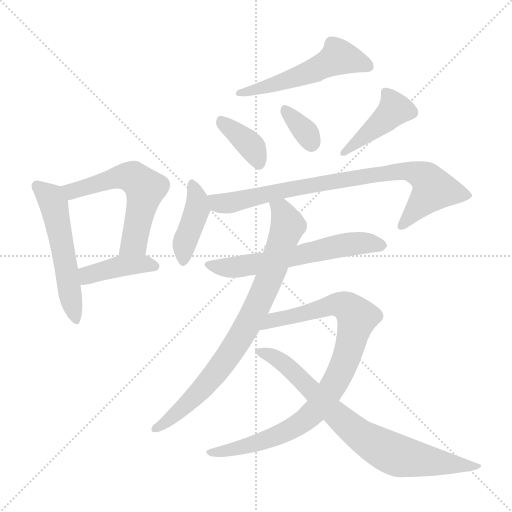
t = 0.00 s
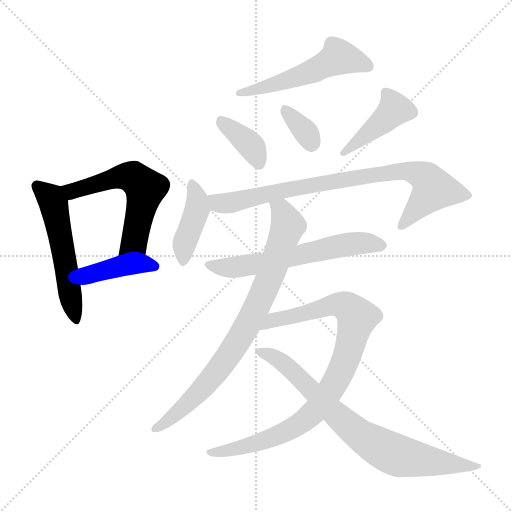
t = 1.89 s
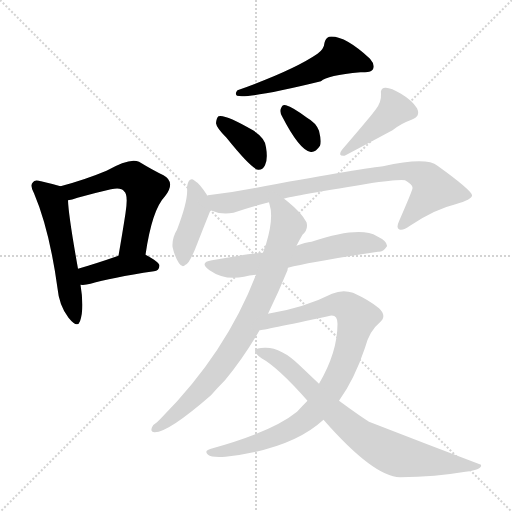
t = 3.78 s
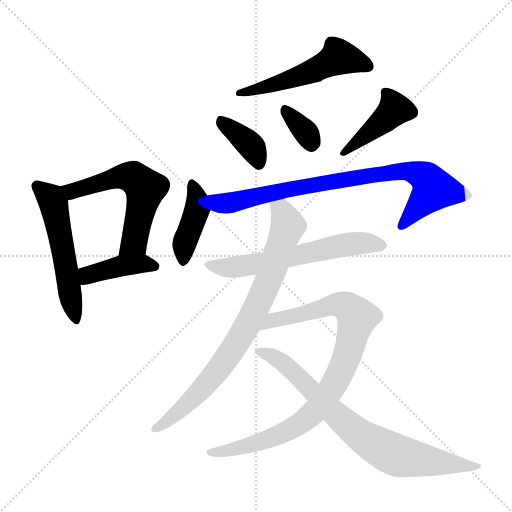
t = 5.68 s
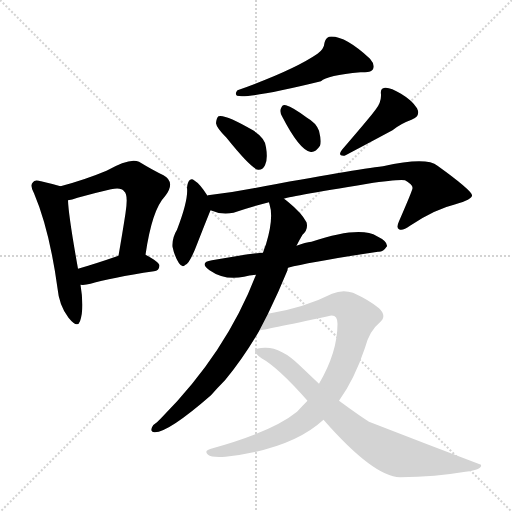
t = 7.57 s
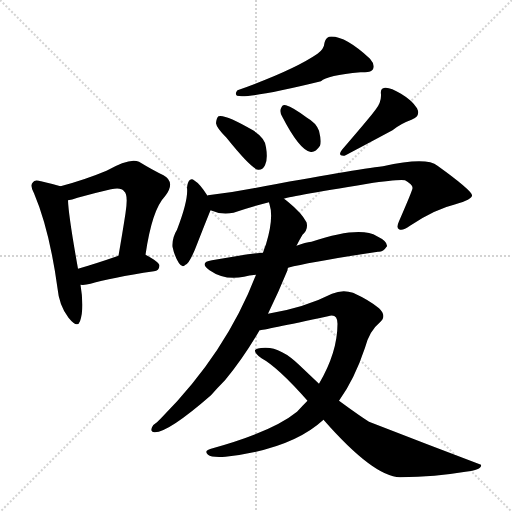
t = 9.46 s

The animated SVG that drew these frames (rendered in a browser with its animation timeline set to each time). Animation: 13 CSS @keyframes rules; one cycle of 9.46 s.

<svg version="1.1" viewBox="0 0 1024 1024" xmlns="http://www.w3.org/2000/svg">
  <g stroke="lightgray" stroke-dasharray="1,1" stroke-width="1" transform="scale(4, 4)">
    <line x1="0" y1="0" x2="256" y2="256"></line>
    <line x1="256" y1="0" x2="0" y2="256"></line>
    <line x1="128" y1="0" x2="128" y2="256"></line>
    <line x1="0" y1="128" x2="256" y2="128"></line>
  </g>
<g transform="scale(1, -1) translate(0, -900)">
   <style type="text/css">
    @keyframes keyframes0 {
      from {
       stroke: blue;
       stroke-dashoffset: 536;
       stroke-width: 128;
       }
       64% {
       animation-timing-function: step-end;
       stroke: blue;
       stroke-dashoffset: 0;
       stroke-width: 128;
       }
       to {
       stroke: black;
       stroke-width: 1024;
       }
       }
       #make-me-a-hanzi-animation-0 {
         animation: keyframes0 0.686198s both;
         animation-delay: 0.000000s;
         animation-timing-function: linear;
       }
    @keyframes keyframes1 {
      from {
       stroke: blue;
       stroke-dashoffset: 572;
       stroke-width: 128;
       }
       65% {
       animation-timing-function: step-end;
       stroke: blue;
       stroke-dashoffset: 0;
       stroke-width: 128;
       }
       to {
       stroke: black;
       stroke-width: 1024;
       }
       }
       #make-me-a-hanzi-animation-1 {
         animation: keyframes1 0.715495s both;
         animation-delay: 0.686198s;
         animation-timing-function: linear;
       }
    @keyframes keyframes2 {
      from {
       stroke: blue;
       stroke-dashoffset: 410;
       stroke-width: 128;
       }
       57% {
       animation-timing-function: step-end;
       stroke: blue;
       stroke-dashoffset: 0;
       stroke-width: 128;
       }
       to {
       stroke: black;
       stroke-width: 1024;
       }
       }
       #make-me-a-hanzi-animation-2 {
         animation: keyframes2 0.583659s both;
         animation-delay: 1.401693s;
         animation-timing-function: linear;
       }
    @keyframes keyframes3 {
      from {
       stroke: blue;
       stroke-dashoffset: 532;
       stroke-width: 128;
       }
       63% {
       animation-timing-function: step-end;
       stroke: blue;
       stroke-dashoffset: 0;
       stroke-width: 128;
       }
       to {
       stroke: black;
       stroke-width: 1024;
       }
       }
       #make-me-a-hanzi-animation-3 {
         animation: keyframes3 0.682943s both;
         animation-delay: 1.985352s;
         animation-timing-function: linear;
       }
    @keyframes keyframes4 {
      from {
       stroke: blue;
       stroke-dashoffset: 375;
       stroke-width: 128;
       }
       55% {
       animation-timing-function: step-end;
       stroke: blue;
       stroke-dashoffset: 0;
       stroke-width: 128;
       }
       to {
       stroke: black;
       stroke-width: 1024;
       }
       }
       #make-me-a-hanzi-animation-4 {
         animation: keyframes4 0.555176s both;
         animation-delay: 2.668294s;
         animation-timing-function: linear;
       }
    @keyframes keyframes5 {
      from {
       stroke: blue;
       stroke-dashoffset: 340;
       stroke-width: 128;
       }
       53% {
       animation-timing-function: step-end;
       stroke: blue;
       stroke-dashoffset: 0;
       stroke-width: 128;
       }
       to {
       stroke: black;
       stroke-width: 1024;
       }
       }
       #make-me-a-hanzi-animation-5 {
         animation: keyframes5 0.526693s both;
         animation-delay: 3.223470s;
         animation-timing-function: linear;
       }
    @keyframes keyframes6 {
      from {
       stroke: blue;
       stroke-dashoffset: 426;
       stroke-width: 128;
       }
       58% {
       animation-timing-function: step-end;
       stroke: blue;
       stroke-dashoffset: 0;
       stroke-width: 128;
       }
       to {
       stroke: black;
       stroke-width: 1024;
       }
       }
       #make-me-a-hanzi-animation-6 {
         animation: keyframes6 0.596680s both;
         animation-delay: 3.750163s;
         animation-timing-function: linear;
       }
    @keyframes keyframes7 {
      from {
       stroke: blue;
       stroke-dashoffset: 411;
       stroke-width: 128;
       }
       57% {
       animation-timing-function: step-end;
       stroke: blue;
       stroke-dashoffset: 0;
       stroke-width: 128;
       }
       to {
       stroke: black;
       stroke-width: 1024;
       }
       }
       #make-me-a-hanzi-animation-7 {
         animation: keyframes7 0.584473s both;
         animation-delay: 4.346842s;
         animation-timing-function: linear;
       }
    @keyframes keyframes8 {
      from {
       stroke: blue;
       stroke-dashoffset: 820;
       stroke-width: 128;
       }
       73% {
       animation-timing-function: step-end;
       stroke: blue;
       stroke-dashoffset: 0;
       stroke-width: 128;
       }
       to {
       stroke: black;
       stroke-width: 1024;
       }
       }
       #make-me-a-hanzi-animation-8 {
         animation: keyframes8 0.917318s both;
         animation-delay: 4.931315s;
         animation-timing-function: linear;
       }
    @keyframes keyframes9 {
      from {
       stroke: blue;
       stroke-dashoffset: 606;
       stroke-width: 128;
       }
       66% {
       animation-timing-function: step-end;
       stroke: blue;
       stroke-dashoffset: 0;
       stroke-width: 128;
       }
       to {
       stroke: black;
       stroke-width: 1024;
       }
       }
       #make-me-a-hanzi-animation-9 {
         animation: keyframes9 0.743164s both;
         animation-delay: 5.848633s;
         animation-timing-function: linear;
       }
    @keyframes keyframes10 {
      from {
       stroke: blue;
       stroke-dashoffset: 805;
       stroke-width: 128;
       }
       72% {
       animation-timing-function: step-end;
       stroke: blue;
       stroke-dashoffset: 0;
       stroke-width: 128;
       }
       to {
       stroke: black;
       stroke-width: 1024;
       }
       }
       #make-me-a-hanzi-animation-10 {
         animation: keyframes10 0.905111s both;
         animation-delay: 6.591797s;
         animation-timing-function: linear;
       }
    @keyframes keyframes11 {
      from {
       stroke: blue;
       stroke-dashoffset: 899;
       stroke-width: 128;
       }
       75% {
       animation-timing-function: step-end;
       stroke: blue;
       stroke-dashoffset: 0;
       stroke-width: 128;
       }
       to {
       stroke: black;
       stroke-width: 1024;
       }
       }
       #make-me-a-hanzi-animation-11 {
         animation: keyframes11 0.981608s both;
         animation-delay: 7.496908s;
         animation-timing-function: linear;
       }
    @keyframes keyframes12 {
      from {
       stroke: blue;
       stroke-dashoffset: 769;
       stroke-width: 128;
       }
       71% {
       animation-timing-function: step-end;
       stroke: blue;
       stroke-dashoffset: 0;
       stroke-width: 128;
       }
       to {
       stroke: black;
       stroke-width: 1024;
       }
       }
       #make-me-a-hanzi-animation-12 {
         animation: keyframes12 0.875814s both;
         animation-delay: 8.478516s;
         animation-timing-function: linear;
       }
</style>
<path d="M 121.0 527.5 Q 108.0 531.5 82.0 537.5 Q 69.0 541.5 66.0 535.5 Q 59.0 529.5 68.0 513.5 Q 99.0 440.5 115.0 323.5 Q 118.0 289.5 137.0 264.5 Q 155.0 242.5 160.0 257.5 Q 169.0 282.5 161.0 330.5 L 156.0 362.5 Q 137.0 468.5 136.0 499.5 C 135.0 523.5 135.0 523.5 121.0 527.5 Z" fill="lightgray"></path> 
<path d="M 291.0 390.5 Q 304.0 480.5 330.0 507.5 Q 352.0 535.5 327.0 549.5 Q 306.0 559.5 278.0 576.5 Q 260.0 585.5 213.0 558.5 Q 170.0 540.5 121.0 527.5 C 92.0 519.5 107.0 492.5 136.0 499.5 Q 143.0 500.5 155.0 504.5 Q 191.0 514.5 222.0 521.5 Q 243.0 525.5 248.0 517.5 Q 257.0 511.5 251.0 473.5 Q 245.0 434.5 237.0 388.5 C 232.0 358.5 286.0 360.5 291.0 390.5 Z" fill="lightgray"></path> 
<path d="M 161.0 330.5 Q 170.0 329.5 181.0 332.5 Q 221.0 344.5 308.0 357.5 Q 318.0 358.5 319.0 368.5 Q 319.0 375.5 291.0 390.5 C 272.0 400.5 265.0 398.5 237.0 388.5 Q 191.0 372.5 156.0 362.5 C 127.0 354.5 131.0 331.5 161.0 330.5 Z" fill="lightgray"></path> 
<path d="M 635.0 792.5 Q 587.0 759.5 475.0 719.5 Q 469.0 712.5 474.0 708.5 Q 499.0 702.5 642.0 737.5 Q 654.0 749.5 721.0 755.5 Q 722.0 755.5 726.0 755.5 Q 742.0 754.5 746.0 761.5 Q 750.0 771.5 740.0 782.5 Q 688.0 830.5 658.0 826.5 Q 651.0 823.5 649.0 814.5 Q 648.0 801.5 635.0 792.5 Z" fill="lightgray"></path> 
<path d="M 453.0 624.5 Q 502.0 563.5 516.0 560.5 Q 525.0 559.5 530.0 569.5 Q 536.0 581.5 532.0 605.5 Q 531.0 623.5 506.0 639.5 Q 449.0 672.5 437.0 667.5 Q 433.0 664.5 432.0 653.5 Q 433.0 644.5 453.0 624.5 Z" fill="lightgray"></path> 
<path d="M 564.0 667.5 Q 598.0 601.5 620.0 596.5 Q 630.0 593.5 640.0 608.5 Q 643.0 618.5 638.0 638.5 Q 632.0 654.5 614.0 664.5 Q 586.0 685.5 572.0 689.5 Q 565.0 692.5 562.0 683.5 Q 559.0 676.5 564.0 667.5 Z" fill="lightgray"></path> 
<path d="M 751.0 680.5 Q 745.0 671.5 684.0 600.5 Q 674.0 587.5 689.0 588.5 Q 701.0 594.5 785.0 639.5 Q 801.0 652.5 823.0 660.5 Q 842.0 667.5 834.0 683.5 Q 824.0 699.5 802.0 712.5 Q 781.0 725.5 770.0 724.5 Q 760.0 723.5 762.0 711.5 Q 763.0 695.5 751.0 680.5 Z" fill="lightgray"></path> 
<path d="M 415.0 508.5 Q 400.0 532.5 388.0 539.5 Q 384.0 543.5 379.0 539.5 Q 375.0 535.5 374.0 524.5 Q 377.0 500.5 354.0 440.5 Q 344.0 424.5 345.0 406.5 Q 349.0 387.5 358.0 373.5 Q 365.0 363.5 371.0 370.5 Q 380.0 373.5 396.0 416.5 Q 408.0 447.5 421.0 479.5 C 426.0 491.5 426.0 491.5 415.0 508.5 Z" fill="lightgray"></path> 
<path d="M 568.0 502.5 Q 569.0 505.5 735.0 532.5 Q 795.0 541.5 810.0 539.5 Q 826.0 530.5 825.0 523.5 Q 825.0 519.5 798.0 457.5 Q 792.0 444.5 798.0 441.5 Q 805.0 437.5 820.0 448.5 Q 869.0 481.5 911.0 491.5 Q 945.0 501.5 944.0 509.5 Q 943.0 519.5 875.0 568.5 Q 853.0 586.5 766.0 567.5 Q 711.0 561.5 507.0 523.5 Q 461.0 514.5 416.0 509.5 Q 415.0 509.5 415.0 508.5 C 385.0 503.5 392.0 488.5 421.0 479.5 Q 443.0 469.5 467.0 474.5 Q 501.0 486.5 538.0 495.5 L 568.0 502.5 Z" fill="lightgray"></path> 
<path d="M 576.0 364.5 Q 622.0 376.5 756.0 396.5 Q 766.0 395.5 774.0 407.5 Q 775.0 417.5 754.0 427.5 Q 720.0 448.5 623.0 416.5 Q 611.0 415.5 593.0 408.5 L 526.0 394.5 Q 510.0 394.5 424.0 379.5 Q 397.0 375.5 419.0 359.5 Q 449.0 338.5 488.0 346.5 Q 498.0 349.5 512.0 350.5 L 576.0 364.5 Z" fill="lightgray"></path> 
<path d="M 536.0 272.5 Q 557.0 315.5 575.0 359.5 Q 575.0 362.5 576.0 364.5 L 593.0 408.5 Q 599.0 420.5 605.0 430.5 Q 617.0 440.5 613.0 455.5 Q 603.0 474.5 577.0 495.5 Q 573.0 499.5 568.0 502.5 C 544.0 521.5 532.0 524.5 538.0 495.5 Q 538.0 494.5 539.0 491.5 Q 548.0 464.5 532.0 411.5 Q 529.0 404.5 526.0 394.5 L 512.0 350.5 Q 452.0 194.5 323.0 64.5 Q 319.0 60.5 314.0 55.5 Q 307.0 51.5 304.0 45.5 Q 300.0 35.5 309.0 35.5 Q 336.0 34.5 422.0 109.5 Q 435.0 124.5 450.0 139.5 Q 486.0 182.5 518.0 237.5 Q 518.0 238.5 519.0 239.5 L 536.0 272.5 Z" fill="lightgray"></path> 
<path d="M 678.0 98.5 Q 709.0 141.5 730.0 204.5 Q 739.0 238.5 759.0 254.5 Q 775.0 267.5 758.0 283.5 Q 739.0 299.5 706.0 314.5 Q 685.0 321.5 664.0 312.5 Q 609.0 284.5 536.0 272.5 C 506.0 267.5 489.0 234.5 519.0 239.5 Q 525.0 239.5 656.0 267.5 Q 675.0 273.5 675.0 252.5 Q 675.0 195.5 638.0 132.5 L 615.0 98.5 Q 605.0 88.5 594.0 76.5 Q 545.0 36.5 422.0 2.5 Q 407.0 -1.5 416.0 -9.5 Q 423.0 -15.5 451.0 -13.5 Q 583.0 1.5 647.0 60.5 L 678.0 98.5 Z" fill="lightgray"></path> 
<path d="M 647.0 60.5 Q 747.0 -53.5 800.0 -54.5 Q 872.0 -53.5 931.0 -43.5 Q 965.0 -39.5 962.0 -29.5 Q 851.0 12.5 738.0 56.5 Q 719.0 68.5 678.0 98.5 L 638.0 132.5 Q 619.0 150.5 599.0 169.5 Q 562.0 205.5 530.0 204.5 Q 512.0 204.5 510.0 199.5 Q 509.0 193.5 523.0 183.5 Q 556.0 165.5 615.0 98.5 L 647.0 60.5 Z" fill="lightgray"></path> 
      <clipPath id="make-me-a-hanzi-clip-0">
      <path d="M 121.0 527.5 Q 108.0 531.5 82.0 537.5 Q 69.0 541.5 66.0 535.5 Q 59.0 529.5 68.0 513.5 Q 99.0 440.5 115.0 323.5 Q 118.0 289.5 137.0 264.5 Q 155.0 242.5 160.0 257.5 Q 169.0 282.5 161.0 330.5 L 156.0 362.5 Q 137.0 468.5 136.0 499.5 C 135.0 523.5 135.0 523.5 121.0 527.5 Z" fill="lightgray"></path>
      </clipPath>
      <path clip-path="url(#make-me-a-hanzi-clip-0)" d="M 75.0 527.5 L 107.0 493.5 L 149.0 263.5 " fill="none" id="make-me-a-hanzi-animation-0" stroke-dasharray="408 816" stroke-linecap="round"></path>

      <clipPath id="make-me-a-hanzi-clip-1">
      <path d="M 291.0 390.5 Q 304.0 480.5 330.0 507.5 Q 352.0 535.5 327.0 549.5 Q 306.0 559.5 278.0 576.5 Q 260.0 585.5 213.0 558.5 Q 170.0 540.5 121.0 527.5 C 92.0 519.5 107.0 492.5 136.0 499.5 Q 143.0 500.5 155.0 504.5 Q 191.0 514.5 222.0 521.5 Q 243.0 525.5 248.0 517.5 Q 257.0 511.5 251.0 473.5 Q 245.0 434.5 237.0 388.5 C 232.0 358.5 286.0 360.5 291.0 390.5 Z" fill="lightgray"></path>
      </clipPath>
      <path clip-path="url(#make-me-a-hanzi-clip-1)" d="M 130.0 523.5 L 146.0 518.5 L 248.0 547.5 L 268.0 544.5 L 291.0 523.5 L 268.0 415.5 L 244.0 395.5 " fill="none" id="make-me-a-hanzi-animation-1" stroke-dasharray="444 888" stroke-linecap="round"></path>

      <clipPath id="make-me-a-hanzi-clip-2">
      <path d="M 161.0 330.5 Q 170.0 329.5 181.0 332.5 Q 221.0 344.5 308.0 357.5 Q 318.0 358.5 319.0 368.5 Q 319.0 375.5 291.0 390.5 C 272.0 400.5 265.0 398.5 237.0 388.5 Q 191.0 372.5 156.0 362.5 C 127.0 354.5 131.0 331.5 161.0 330.5 Z" fill="lightgray"></path>
      </clipPath>
      <path clip-path="url(#make-me-a-hanzi-clip-2)" d="M 166.0 336.5 L 179.0 351.5 L 236.0 367.5 L 291.0 372.5 L 310.0 366.5 " fill="none" id="make-me-a-hanzi-animation-2" stroke-dasharray="282 564" stroke-linecap="round"></path>

      <clipPath id="make-me-a-hanzi-clip-3">
      <path d="M 635.0 792.5 Q 587.0 759.5 475.0 719.5 Q 469.0 712.5 474.0 708.5 Q 499.0 702.5 642.0 737.5 Q 654.0 749.5 721.0 755.5 Q 722.0 755.5 726.0 755.5 Q 742.0 754.5 746.0 761.5 Q 750.0 771.5 740.0 782.5 Q 688.0 830.5 658.0 826.5 Q 651.0 823.5 649.0 814.5 Q 648.0 801.5 635.0 792.5 Z" fill="lightgray"></path>
      </clipPath>
      <path clip-path="url(#make-me-a-hanzi-clip-3)" d="M 737.0 767.5 L 677.0 786.5 L 601.0 747.5 L 478.0 713.5 " fill="none" id="make-me-a-hanzi-animation-3" stroke-dasharray="404 808" stroke-linecap="round"></path>

      <clipPath id="make-me-a-hanzi-clip-4">
      <path d="M 453.0 624.5 Q 502.0 563.5 516.0 560.5 Q 525.0 559.5 530.0 569.5 Q 536.0 581.5 532.0 605.5 Q 531.0 623.5 506.0 639.5 Q 449.0 672.5 437.0 667.5 Q 433.0 664.5 432.0 653.5 Q 433.0 644.5 453.0 624.5 Z" fill="lightgray"></path>
      </clipPath>
      <path clip-path="url(#make-me-a-hanzi-clip-4)" d="M 441.0 658.5 L 497.0 613.5 L 518.0 571.5 " fill="none" id="make-me-a-hanzi-animation-4" stroke-dasharray="247 494" stroke-linecap="round"></path>

      <clipPath id="make-me-a-hanzi-clip-5">
      <path d="M 564.0 667.5 Q 598.0 601.5 620.0 596.5 Q 630.0 593.5 640.0 608.5 Q 643.0 618.5 638.0 638.5 Q 632.0 654.5 614.0 664.5 Q 586.0 685.5 572.0 689.5 Q 565.0 692.5 562.0 683.5 Q 559.0 676.5 564.0 667.5 Z" fill="lightgray"></path>
      </clipPath>
      <path clip-path="url(#make-me-a-hanzi-clip-5)" d="M 572.0 678.5 L 611.0 636.5 L 623.0 612.5 " fill="none" id="make-me-a-hanzi-animation-5" stroke-dasharray="212 424" stroke-linecap="round"></path>

      <clipPath id="make-me-a-hanzi-clip-6">
      <path d="M 751.0 680.5 Q 745.0 671.5 684.0 600.5 Q 674.0 587.5 689.0 588.5 Q 701.0 594.5 785.0 639.5 Q 801.0 652.5 823.0 660.5 Q 842.0 667.5 834.0 683.5 Q 824.0 699.5 802.0 712.5 Q 781.0 725.5 770.0 724.5 Q 760.0 723.5 762.0 711.5 Q 763.0 695.5 751.0 680.5 Z" fill="lightgray"></path>
      </clipPath>
      <path clip-path="url(#make-me-a-hanzi-clip-6)" d="M 773.0 713.5 L 790.0 681.5 L 728.0 625.5 L 696.0 607.5 L 689.0 595.5 " fill="none" id="make-me-a-hanzi-animation-6" stroke-dasharray="298 596" stroke-linecap="round"></path>

      <clipPath id="make-me-a-hanzi-clip-7">
      <path d="M 415.0 508.5 Q 400.0 532.5 388.0 539.5 Q 384.0 543.5 379.0 539.5 Q 375.0 535.5 374.0 524.5 Q 377.0 500.5 354.0 440.5 Q 344.0 424.5 345.0 406.5 Q 349.0 387.5 358.0 373.5 Q 365.0 363.5 371.0 370.5 Q 380.0 373.5 396.0 416.5 Q 408.0 447.5 421.0 479.5 C 426.0 491.5 426.0 491.5 415.0 508.5 Z" fill="lightgray"></path>
      </clipPath>
      <path clip-path="url(#make-me-a-hanzi-clip-7)" d="M 384.0 529.5 L 394.0 504.5 L 395.0 482.5 L 369.0 411.5 L 367.0 381.5 " fill="none" id="make-me-a-hanzi-animation-7" stroke-dasharray="283 566" stroke-linecap="round"></path>

      <clipPath id="make-me-a-hanzi-clip-8">
      <path d="M 568.0 502.5 Q 569.0 505.5 735.0 532.5 Q 795.0 541.5 810.0 539.5 Q 826.0 530.5 825.0 523.5 Q 825.0 519.5 798.0 457.5 Q 792.0 444.5 798.0 441.5 Q 805.0 437.5 820.0 448.5 Q 869.0 481.5 911.0 491.5 Q 945.0 501.5 944.0 509.5 Q 943.0 519.5 875.0 568.5 Q 853.0 586.5 766.0 567.5 Q 711.0 561.5 507.0 523.5 Q 461.0 514.5 416.0 509.5 Q 415.0 509.5 415.0 508.5 C 385.0 503.5 392.0 488.5 421.0 479.5 Q 443.0 469.5 467.0 474.5 Q 501.0 486.5 538.0 495.5 L 568.0 502.5 Z" fill="lightgray"></path>
      </clipPath>
      <path clip-path="url(#make-me-a-hanzi-clip-8)" d="M 422.0 502.5 L 457.0 493.5 L 587.0 524.5 L 821.0 557.5 L 855.0 540.5 L 864.0 530.5 L 865.0 518.5 L 803.0 447.5 " fill="none" id="make-me-a-hanzi-animation-8" stroke-dasharray="692 1384" stroke-linecap="round"></path>

      <clipPath id="make-me-a-hanzi-clip-9">
      <path d="M 576.0 364.5 Q 622.0 376.5 756.0 396.5 Q 766.0 395.5 774.0 407.5 Q 775.0 417.5 754.0 427.5 Q 720.0 448.5 623.0 416.5 Q 611.0 415.5 593.0 408.5 L 526.0 394.5 Q 510.0 394.5 424.0 379.5 Q 397.0 375.5 419.0 359.5 Q 449.0 338.5 488.0 346.5 Q 498.0 349.5 512.0 350.5 L 576.0 364.5 Z" fill="lightgray"></path>
      </clipPath>
      <path clip-path="url(#make-me-a-hanzi-clip-9)" d="M 419.0 370.5 L 478.0 366.5 L 677.0 408.5 L 718.0 413.5 L 764.0 408.5 " fill="none" id="make-me-a-hanzi-animation-9" stroke-dasharray="478 956" stroke-linecap="round"></path>

      <clipPath id="make-me-a-hanzi-clip-10">
      <path d="M 536.0 272.5 Q 557.0 315.5 575.0 359.5 Q 575.0 362.5 576.0 364.5 L 593.0 408.5 Q 599.0 420.5 605.0 430.5 Q 617.0 440.5 613.0 455.5 Q 603.0 474.5 577.0 495.5 Q 573.0 499.5 568.0 502.5 C 544.0 521.5 532.0 524.5 538.0 495.5 Q 538.0 494.5 539.0 491.5 Q 548.0 464.5 532.0 411.5 Q 529.0 404.5 526.0 394.5 L 512.0 350.5 Q 452.0 194.5 323.0 64.5 Q 319.0 60.5 314.0 55.5 Q 307.0 51.5 304.0 45.5 Q 300.0 35.5 309.0 35.5 Q 336.0 34.5 422.0 109.5 Q 435.0 124.5 450.0 139.5 Q 486.0 182.5 518.0 237.5 Q 518.0 238.5 519.0 239.5 L 536.0 272.5 Z" fill="lightgray"></path>
      </clipPath>
      <path clip-path="url(#make-me-a-hanzi-clip-10)" d="M 546.0 495.5 L 567.0 472.5 L 574.0 446.5 L 541.0 348.5 L 499.0 256.5 L 444.0 170.5 L 400.0 116.5 L 344.0 64.5 L 312.0 43.5 " fill="none" id="make-me-a-hanzi-animation-10" stroke-dasharray="677 1354" stroke-linecap="round"></path>

      <clipPath id="make-me-a-hanzi-clip-11">
      <path d="M 678.0 98.5 Q 709.0 141.5 730.0 204.5 Q 739.0 238.5 759.0 254.5 Q 775.0 267.5 758.0 283.5 Q 739.0 299.5 706.0 314.5 Q 685.0 321.5 664.0 312.5 Q 609.0 284.5 536.0 272.5 C 506.0 267.5 489.0 234.5 519.0 239.5 Q 525.0 239.5 656.0 267.5 Q 675.0 273.5 675.0 252.5 Q 675.0 195.5 638.0 132.5 L 615.0 98.5 Q 605.0 88.5 594.0 76.5 Q 545.0 36.5 422.0 2.5 Q 407.0 -1.5 416.0 -9.5 Q 423.0 -15.5 451.0 -13.5 Q 583.0 1.5 647.0 60.5 L 678.0 98.5 Z" fill="lightgray"></path>
      </clipPath>
      <path clip-path="url(#make-me-a-hanzi-clip-11)" d="M 524.0 244.5 L 546.0 260.5 L 678.0 291.5 L 700.0 281.5 L 714.0 262.5 L 695.0 191.5 L 673.0 140.5 L 632.0 80.5 L 610.0 59.5 L 539.0 22.5 L 422.0 -5.5 " fill="none" id="make-me-a-hanzi-animation-11" stroke-dasharray="771 1542" stroke-linecap="round"></path>

      <clipPath id="make-me-a-hanzi-clip-12">
      <path d="M 647.0 60.5 Q 747.0 -53.5 800.0 -54.5 Q 872.0 -53.5 931.0 -43.5 Q 965.0 -39.5 962.0 -29.5 Q 851.0 12.5 738.0 56.5 Q 719.0 68.5 678.0 98.5 L 638.0 132.5 Q 619.0 150.5 599.0 169.5 Q 562.0 205.5 530.0 204.5 Q 512.0 204.5 510.0 199.5 Q 509.0 193.5 523.0 183.5 Q 556.0 165.5 615.0 98.5 L 647.0 60.5 Z" fill="lightgray"></path>
      </clipPath>
      <path clip-path="url(#make-me-a-hanzi-clip-12)" d="M 515.0 197.5 L 545.0 187.5 L 569.0 171.5 L 691.0 52.5 L 765.0 2.5 L 822.0 -16.5 L 939.0 -33.5 L 953.0 -29.5 " fill="none" id="make-me-a-hanzi-animation-12" stroke-dasharray="641 1282" stroke-linecap="round"></path>

</g>
</svg>
